The GitHub repository vmohana/testgit contains a labelled image folder "testgit" with 6 categories: centred, hexagonal, noise, oblique, rectangular, square. Examples follow, each with its label.

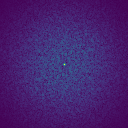
Label: noise

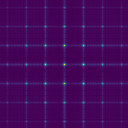
Label: rectangular

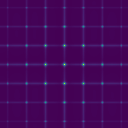
Label: square

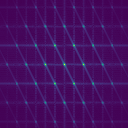
Label: hexagonal

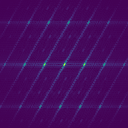
Label: oblique

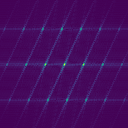
Label: centred
